Dataset: My_datasheet (GitHub, AndersonBenitesKoW/Proyecto_Paltas). Classes: first quality, second quality, third quality.

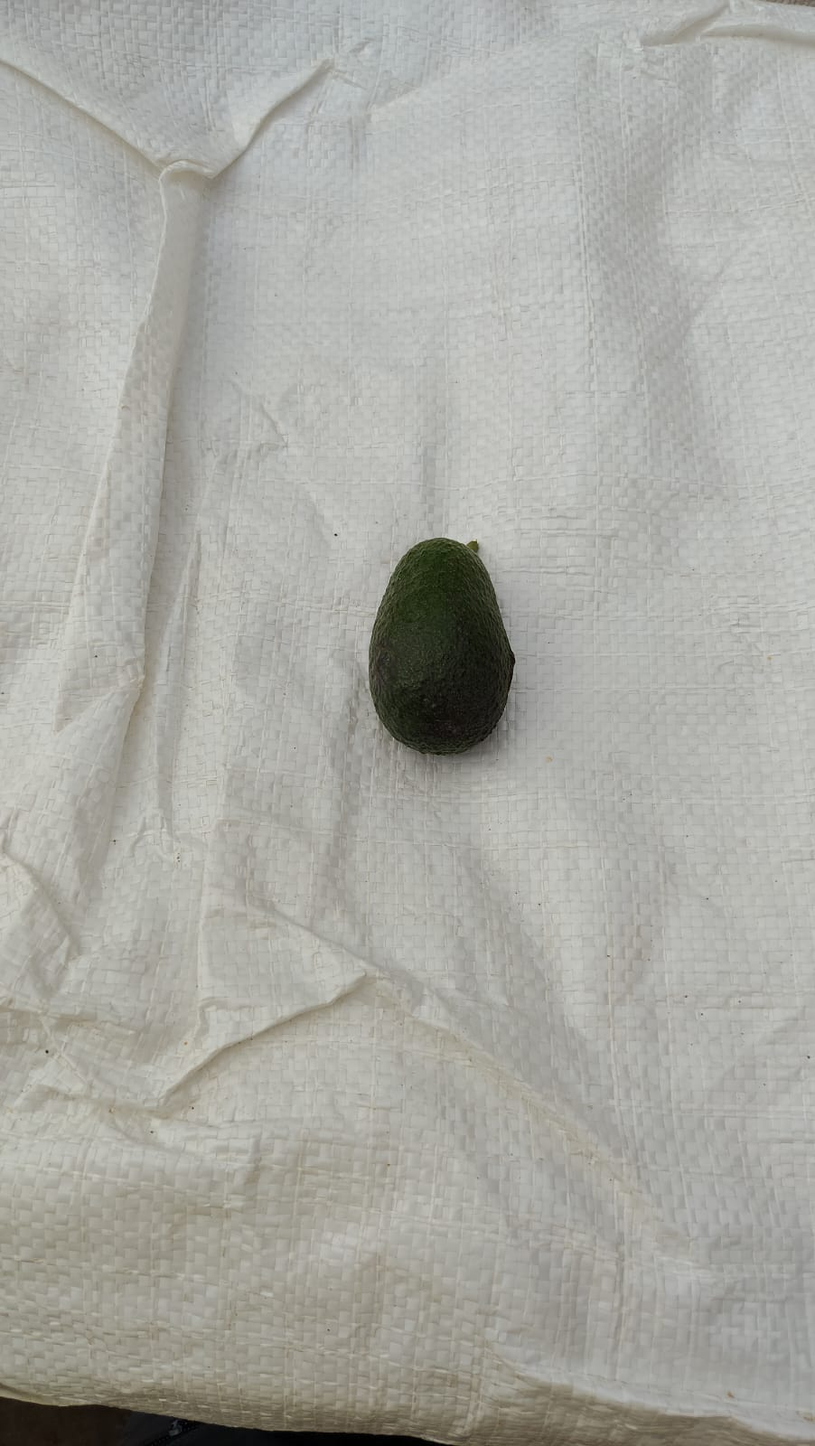
Label: third quality

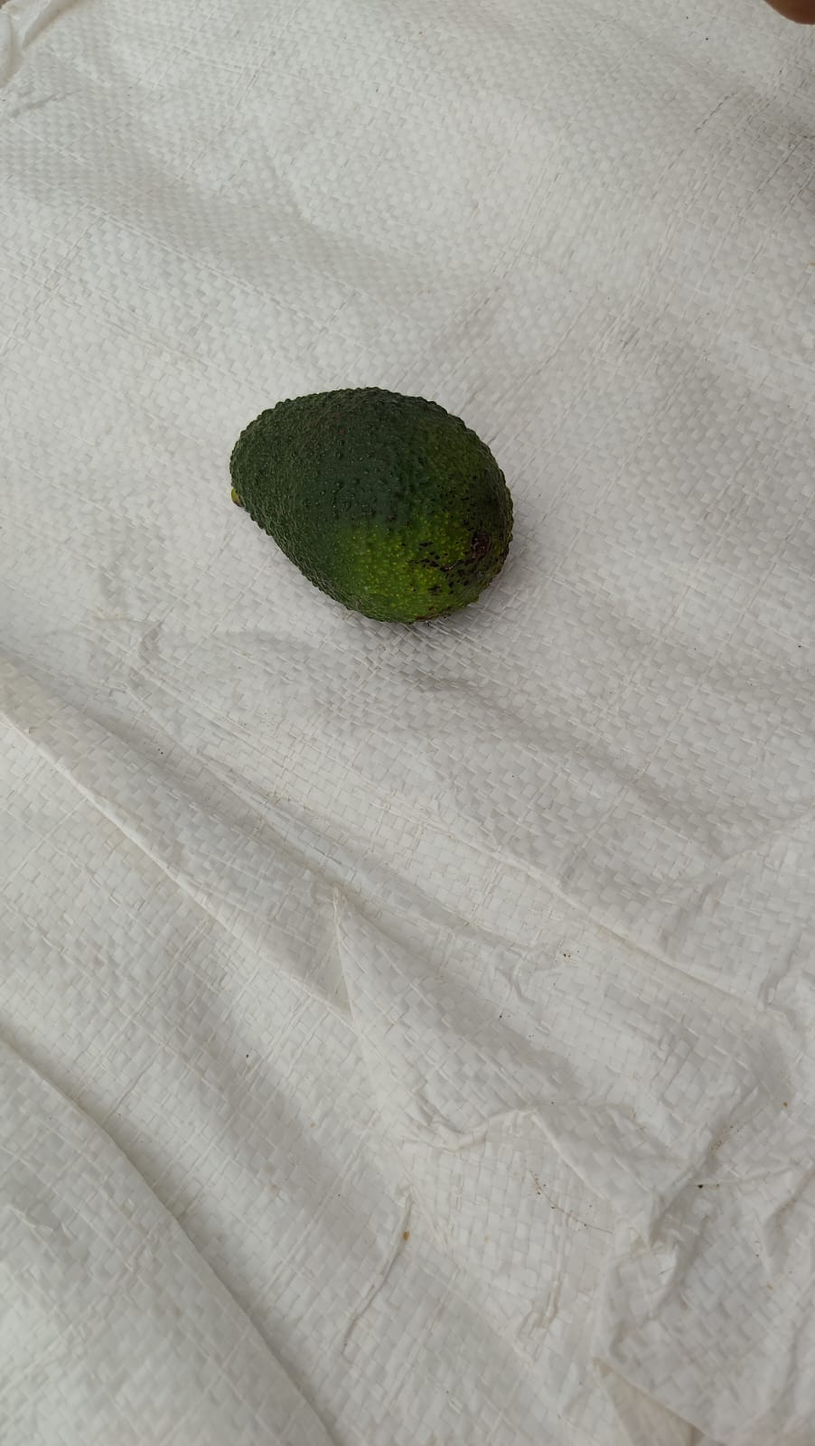
Label: first quality

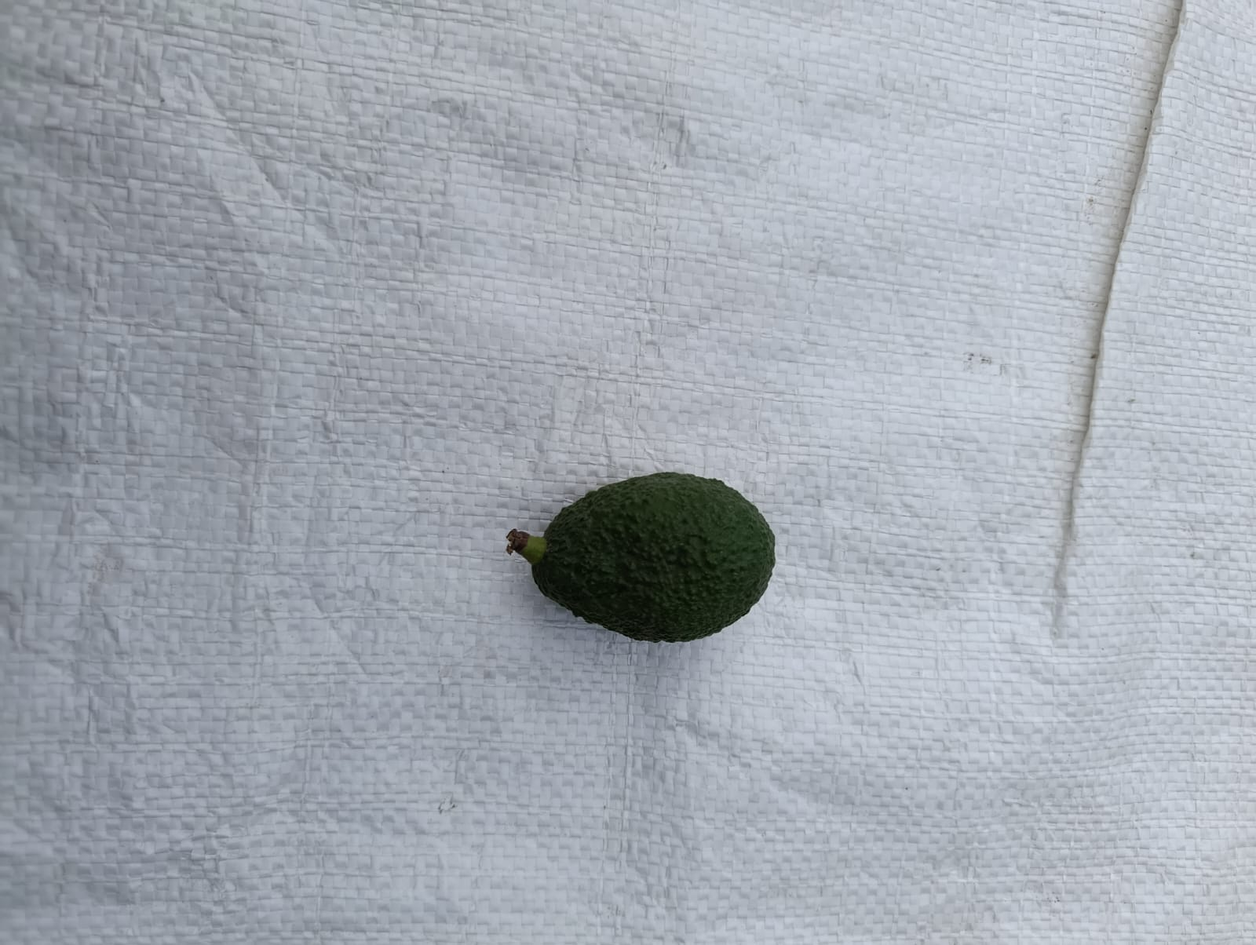
Label: third quality

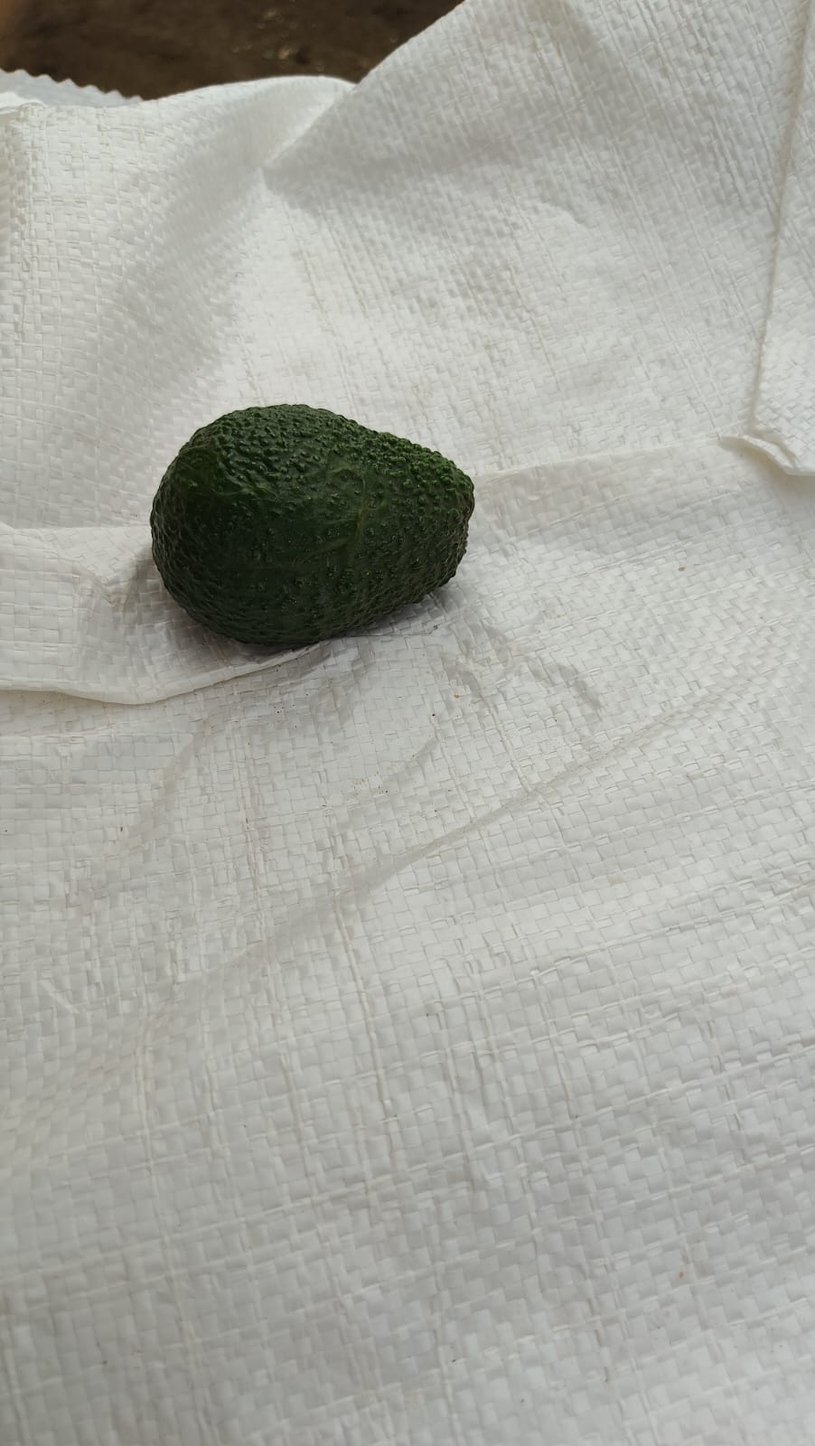
Label: first quality

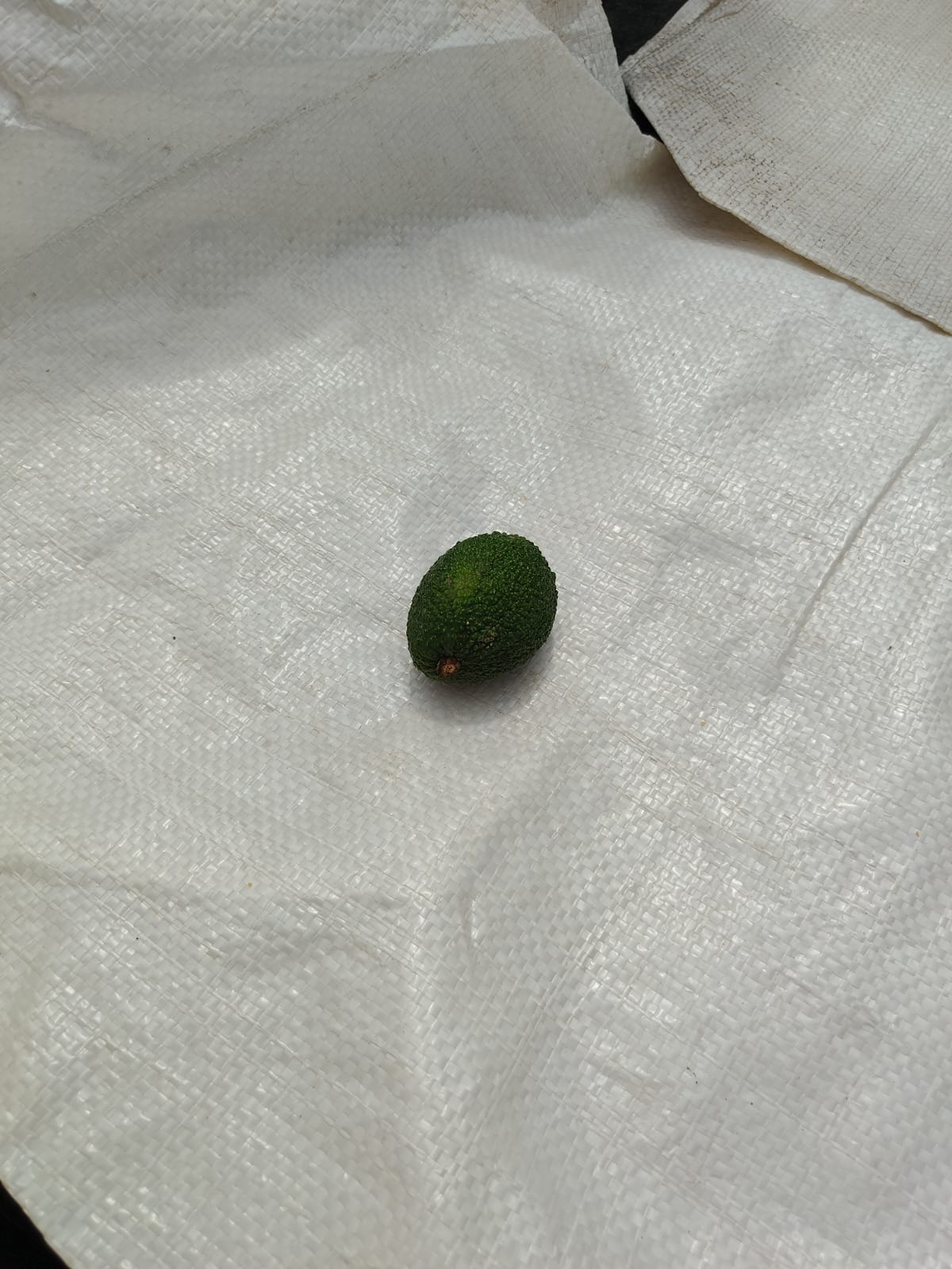
Label: second quality

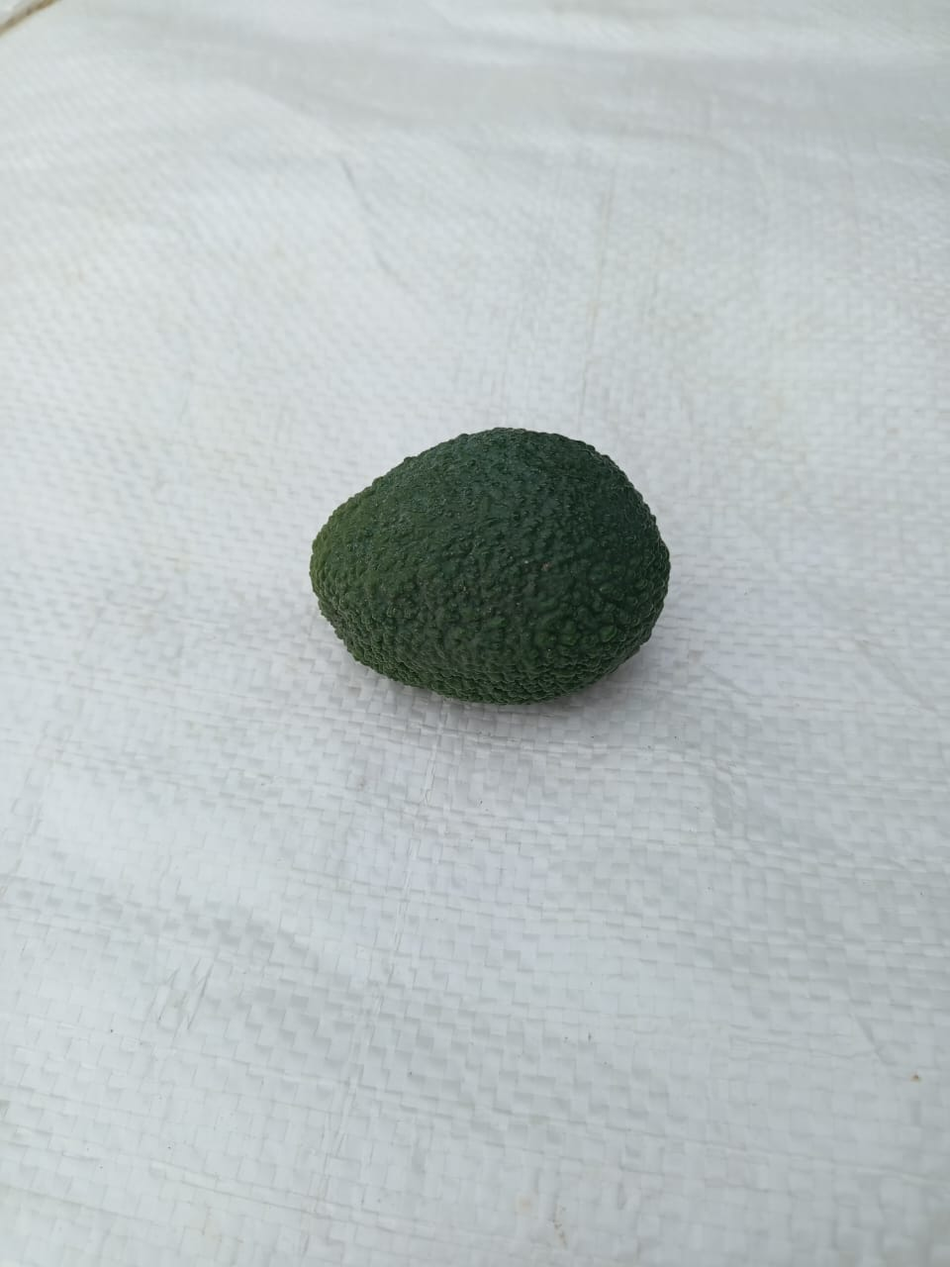
Label: second quality
